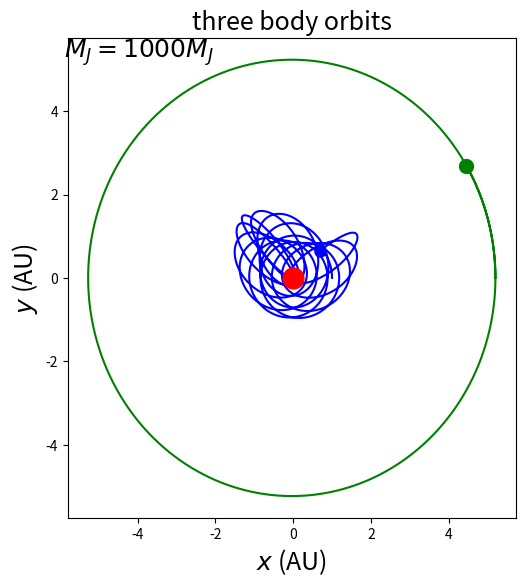

Here is the Python script that generated this plot:
from numpy import *
import matplotlib.pyplot as plt

class BINARY(object):
    def __init__(self, _m1=4*pi*pi, _me=3.*10**(-6), _mj=9.5*10**(-1), _ve0=[0,2.*pi], _vj0=[0,0.88*pi], _dt=0.0001, _time=13):
        self.m1=_m1 
        self.me=_me
        self.mj=_mj
        self.x1, self.y1= [1.],[0]
        self.vx1, self.vy1= [_ve0[0]],[_ve0[1]]
        self.x2, self.y2= [5.2],[0]
        self.vx2, self.vy2=[_vj0[0]], [_vj0[1]]
        self.dt=_dt
        self.time= _time
        self.n=int(_time/_dt)
    def cal(self):
        for i in range(self.n):
            self.re=sqrt(self.x1[-1]**2+self.y1[-1]**2)
            self.rj=sqrt(self.x2[-1]**2+self.y2[-1]**2)
            self.rej=sqrt((self.x1[-1]-self.x2[-1])**2+(self.y1[-1]-self.y2[-1])**2)
            self.vx1.append(self.vx1[-1]+self.dt*(-self.m1*self.x1[-1]/self.re**3-self.m1*self.mj*(self.x1[-1]-self.x2[-1])/self.rej**3))
            self.vy1.append(self.vy1[-1]+self.dt*(-self.m1*self.y1[-1]/self.re**3-self.m1*self.mj*(self.y1[-1]-self.y2[-1])/self.rej**3))
            self.vx2.append(self.vx2[-1]+self.dt*(-self.m1*self.x2[-1]/self.rj**3-self.m1*self.me*(self.x2[-1]-self.x1[-1])/self.rej**3))
            self.vy2.append(self.vy2[-1]+self.dt*(-self.m1*self.y2[-1]/self.rj**3-self.m1*self.me*(self.y2[-1]-self.y1[-1])/self.rej**3))
            self.x1.append(self.x1[-1]+self.dt*self.vx1[-1])
            self.y1.append(self.y1[-1]+self.dt*self.vy1[-1])
            self.x2.append(self.x2[-1]+self.dt*self.vx2[-1])
            self.y2.append(self.y2[-1]+self.dt*self.vy2[-1])
    def plot_trajectory(self,_ax):
        _ax.plot(self.x1,self.y1,'-b')
        _ax.plot(self.x2,self.y2,'-g')
        _ax.plot([self.x1[-1]],[self.y1[-1]],'ob',markersize=8)
        _ax.plot([self.x2[-1]],[self.y2[-1]],'og',markersize=10)
        _ax.plot(0,0,'or',markersize=15)
        
 
ax1=plt.axes([0.1,0.1,0.7,1.0])
ax1.set_xlabel(r'$x$'+' (AU)',fontsize=18)
ax1.set_ylabel(r'$y$'+' (AU)',fontsize=18)
ax1.set_title('three body orbits',fontsize=18)
ax1.text(-5.9,5.3,'$M_J=1000M_J$',fontsize=18)


cmp=BINARY()
cmp.cal()
cmp.plot_trajectory(ax1)

plt.show()